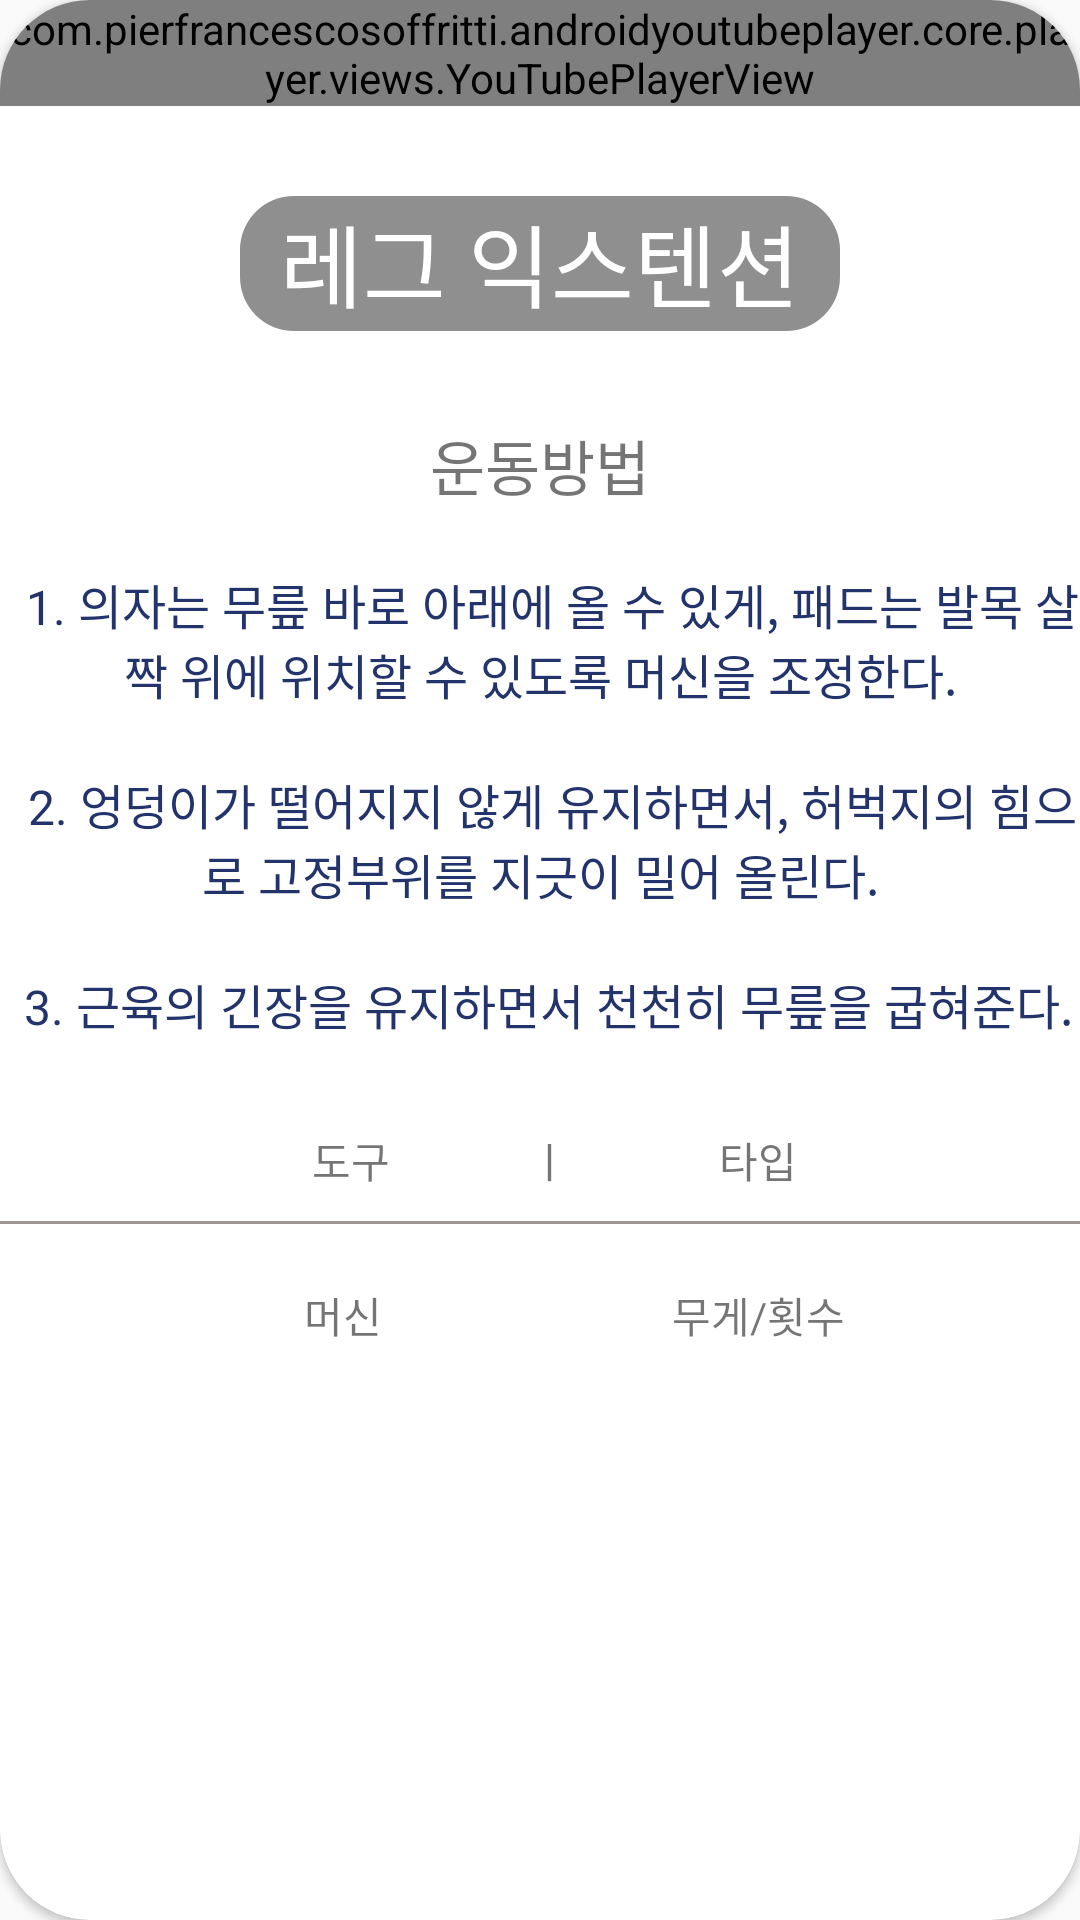

Write the Android layout XML for this screen, with the resource values it uses.
<!-- AndroidManifest.xml: application theme Theme.Health_App -->
<!-- res/layout/activity_bottom5.xml -->
<?xml version="1.0" encoding="utf-8"?>
<androidx.cardview.widget.CardView xmlns:android="http://schemas.android.com/apk/res/android"
    xmlns:app="http://schemas.android.com/apk/res-auto"
    xmlns:tools="http://schemas.android.com/tools"
    android:layout_width="match_parent"
    android:layout_height="match_parent"
    tools:context=".Bottom5"
    android:layout_margin="30dp"
    app:cardCornerRadius="30dp">
    <ImageView
        android:scaleType="centerCrop"
        android:layout_marginTop="60dp"
        android:layout_width="match_parent"
        android:layout_height="match_parent"
        android:src="@drawable/bg"/>
    <LinearLayout
        android:layout_width="wrap_content"
        android:layout_height="wrap_content"
        android:orientation="vertical">

        <com.pierfrancescosoffritti.androidyoutubeplayer.core.player.views.YouTubePlayerView
            android:layout_width="wrap_content"
            android:layout_height="wrap_content"
            app:videoId="mS9iwXhycJI" />

        <TextView
            android:textColor="@color/white"
            android:layout_marginTop="30dp"
            android:layout_gravity="center_horizontal"
            android:layout_width="200dp"
            android:layout_height="45dp"
            android:text="레그 익스텐션"
            android:textAlignment="center"
            android:textSize="30dp"
            android:background="@drawable/textview"/>



        <TextView
            android:layout_marginTop="30dp"
            android:layout_gravity="center"
            android:layout_width="wrap_content"
            android:layout_height="wrap_content"
            android:text="운동방법"
            android:textSize="20dp"/>

        <TextView
            android:layout_width="wrap_content"
            android:layout_height="wrap_content"
            android:layout_marginTop="20dp"
            android:gravity="center_horizontal"
            android:text="  1. 의자는 무릎 바로 아래에 올 수 있게, 패드는 발목 살짝 위에 위치할 수 있도록 머신을 조정한다."
            android:textSize="16dp"
            android:textColor="#23346C"
            />

        <TextView

            android:layout_width="wrap_content"
            android:layout_height="wrap_content"
            android:layout_marginTop="20dp"
            android:gravity="center"
            android:text="  2. 엉덩이가 떨어지지 않게 유지하면서, 허벅지의 힘으로 고정부위를 지긋이 밀어 올린다."
            android:textSize="16dp"
            android:textColor="#23346C" />

        <TextView

            android:layout_width="wrap_content"
            android:layout_height="wrap_content"
            android:layout_marginTop="20dp"
            android:gravity="center"
            android:text="  3. 근육의 긴장을 유지하면서 천천히 무릎을 굽혀준다."
            android:textSize="16dp"
            android:textColor="#23346C" />


        <TextView
            android:layout_marginTop="30dp"
            android:layout_gravity="center"
            android:text="               도구              ㅣ               타입            "
            android:layout_width="wrap_content"
            android:layout_height="wrap_content"/>

        <View
            android:layout_marginTop="10dp"
            android:background="#9F9696"
            android:layout_width="wrap_content"
            android:layout_height="1dp"/>

        <TextView
            android:layout_marginTop="20dp"
            android:layout_gravity="center"
            android:text="                   머신                             무게/횟수            "
            android:layout_width="wrap_content"
            android:layout_height="wrap_content"/>





    </LinearLayout>


</androidx.cardview.widget.CardView>
<!-- resources referenced by this layout -->
<resources>
  <!-- drawable textview (drawable) -->
  <?xml version="1.0" encoding="utf-8"?>
  <shape xmlns:android="http://schemas.android.com/apk/res/android">
      <solid android:color="#72070505"/>
      <corners
          android:topLeftRadius="18dp"
          android:topRightRadius="18dp"
          android:bottomLeftRadius="18dp"
          android:bottomRightRadius="18dp"/>
  </shape>
  <style name="Theme.Health_App" parent="Theme.AppCompat.Light">
          
  
  
          <item name="colorPrimary">@color/purple_500</item>
          <item name="colorPrimaryVariant">@color/purple_700</item>
          <item name="colorOnPrimary">@color/white</item>
          
          <item name="colorSecondary">@color/teal_200</item>
          <item name="colorSecondaryVariant">@color/teal_700</item>
          <item name="colorOnSecondary">@color/black</item>
          
          <item name="android:statusBarColor" tools:targetApi="l">?attr/colorPrimaryVariant</item>
          
  
          <item name="windowActionBar">false</item>
          <item name="windowNoTitle">true</item>
      </style>
  <!-- not gathered from this repository: default colours our renderer supplied (Android Studio template values) -->
  <color name="purple_500">#FF6200EE</color>
  <color name="purple_700">#FF3700B3</color>
  <color name="teal_200">#FF03DAC5</color>
  <color name="teal_700">#FF018786</color>
  <color name="black">#FF000000</color>
  <color name="white">#FFFFFFFF</color>
</resources>
